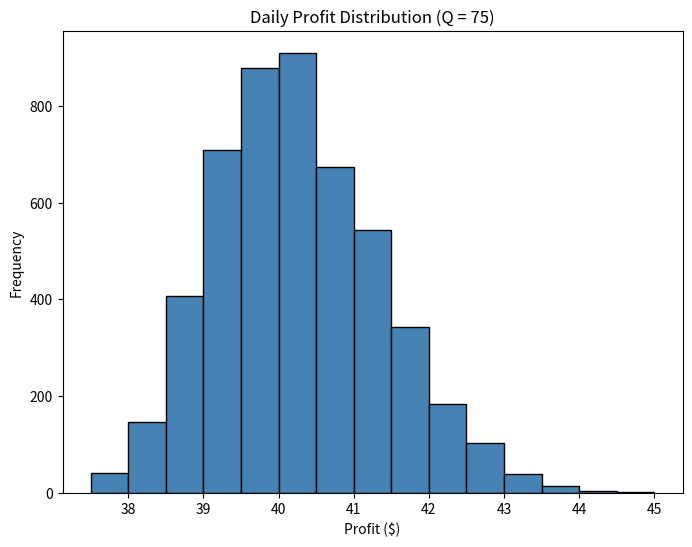
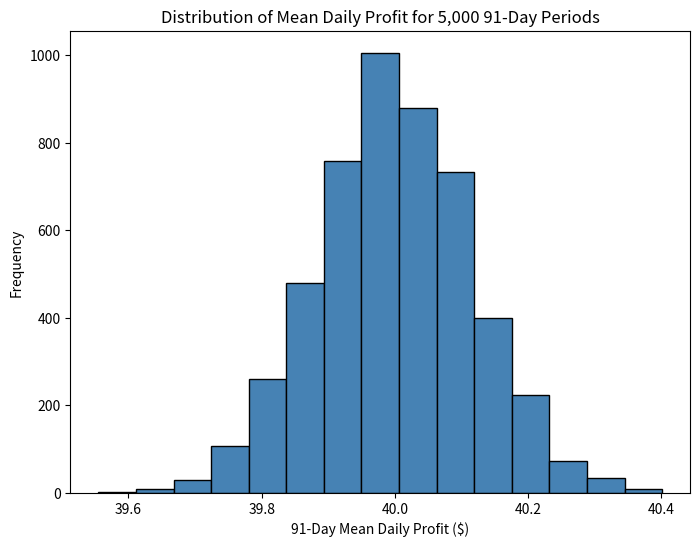
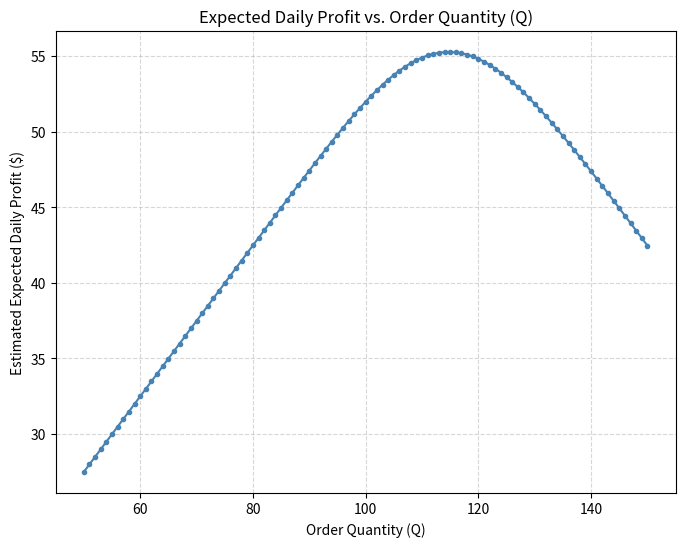

These figures' Python source, in order:
#!/usr/bin/env python3
# -*- coding: utf-8 -*-
"""
Created on Sat Oct  3 17:37:10 2026
BUAI 433 Project: Ice Cream Simulation
@author: Emi Hutter-DeMarco, Caroline Kilbane, Jerry Cai
"""
# Notes: more comments especially for question answers, check quote syntax
import numpy as np
import matplotlib.pyplot as plt

""" Expected Daily Demand Parameters """
lambda_m = 5.0   # Morning expected demand (rate * hour: 1 * 5 = 5)
lambda_a = 105.0 # Afternoon expected demand (rate * hour: 17.6 * 6 = 105)
lambda_e = 10.0  # Evening expected demand (rate * hour: 1 * 10 = 10)


"""
Generates demands using Poisson distribution for the three daily periods. 
This creates arrays (lists) of demands for each day.
"""
def demands(num_days):
    # Generates random demand values for the number of days where the average
    # demand is lambda (i.e. if there are 4 days, then a possible Dm = [12, 5, 11, 9])
    Dm = np.random.poisson(lambda_m, num_days) # Stores morning demands for each day
    Da = np.random.poisson(lambda_a, num_days) # Stores afternoon demands for each day
    De = np.random.poisson(lambda_e, num_days) # Stores evening demands for each day
    # Looked up numpy poission functions in documentation
    return Dm, Da, De


"""
Loops through the arrays of daily demands and applies method
to calculate the profit for each simulated day.
"""
def calculate_profits(Q, Dm_array, Da_array, De_array):
    # Make profits an array since we are calculating one profit value for every day
    profits = []
    # Chose Dm array, but realistically could choose any of the three as they all have the same length
    num_days = len(Dm_array)
    
    for i in range(num_days):
        # Extract the demand for day 'i' from our arrays
        Dm = Dm_array[i]
        Da = Da_array[i]
        De = De_array[i]
        
        # pi represents net profit
        if Dm >= Q: # Sell out before noon
            pi = (2.00 * Q) - (1.00 * Q)
        elif Q <= (Dm + Da): # Sell out in afternoon 
            pi = (2.00 * Dm) + 1.50 * (Q - Dm) - (1.00 * Q)
        elif Q <= (Dm + Da + De): # Sell out in evening
            pi = (2.00 * Dm) + (1.50 * Da) + 1.00 * (Q - Dm - Da) - (1.00 * Q)
        else: # Leftovers at end of day
            leftovers = Q - Dm - Da - De
            pi = (2.00 * Dm) + (1.50 * Da) + (1.00 * De) + (0.50 * leftovers) - (1.00 * Q)
            
        profits.append(pi) # Adds net profit to each dau in the profits array 
        
    return np.array(profits)


""" \n ------- Question 1 -------"""
Dm1, Da1, De1 = demands(5000)
profits1 = calculate_profits(75, Dm1, Da1, De1)

print("------- Question 1 Statistics -------")
print("Mean Profit:", round(np.mean(profits1), 2))
print("Standard Deviation:", round(np.std(profits1, ddof=1), 2))
print("Minimum Profit:", round(np.min(profits1),2))
print("Maximum Profit:", round(np.max(profits1),2))

plt.figure(figsize=(8, 6))
plt.hist(profits1, bins=15,color='steelblue', edgecolor='black')

plt.xlabel('Profit ($)')
plt.ylabel('Frequency')
plt.title('Daily Profit Distribution (Q = 75)')
plt.show()



""" ------- Question 2 -------"""
periodmean = []

for i in range(5000):
    Dm2, Da2, De2 = demands(91)
    profits2 = calculate_profits(75, Dm2, Da2, De2)
    periodmean.append(np.mean(profits2))
    
periodmean = np.array(periodmean)

print("\n ------- Question 2 Statistics -------")
print("Mean of Period Means:", round(np.mean(periodmean), 2))
print("Standard Deviation of Period Means:", round(np.std(periodmean, ddof=1), 2))
print("Minimum Period Mean:", round(np.min(periodmean), 2))
print("Maximum Period Mean:", round(np.max(periodmean), 2))

plt.figure(figsize=(8, 6))
plt.hist(periodmean, bins=15,color='steelblue', edgecolor='black')

plt.xlabel('91-Day Mean Daily Profit ($)')
plt.ylabel('Frequency')
plt.title('Distribution of Mean Daily Profit for 5,000 91-Day Periods')
plt.show()


""" ------- Question 3 -------"""
# Draw a 91-day sample 
Dm_sample, Da_sample, De_sample = demands(91)
sample_profits = calculate_profits(75, Dm_sample, Da_sample, De_sample)

# Calculate the required sample stats
sample_mean = np.mean(sample_profits)
sample_std = np.std(sample_profits, ddof=1)
standard_error = sample_std / np.sqrt(91)

# Calculate 95% Confidence Interval boundaries
ci_lower = sample_mean - 1.96 * standard_error
ci_upper = sample_mean + 1.96 * standard_error

# Simulate a 10-Year period (3,650 days)
Dm3, Da3, De3 = demands(3650)
profits3 = calculate_profits(75, Dm3, Da3, De3)
mean3 = np.mean(profits3)

print("\n ------- Question 3 Statistics -------")
print("Single 91-Day Sample Mean Profit:", round(sample_mean, 2))
print("Sample Standard Deviation:", round(sample_std, 2))
print("Standard Error of the Mean:", round(standard_error, 2))
print("95% Confidence Interval Lower Boundary:", round(ci_lower, 2))
print("95% Confidence Interval Upper Boundary:", round(ci_upper, 2))
print("10-Year (3,650 Days) Mean Daily Profit:", round(mean3, 2))




""" ------- Question 4 ------- """
# Loop through all Q values from 50 to 150
q_values = np.arange(50, 151)
profits4 = []

for q in q_values:
    q_profits = calculate_profits(q, Dm3, Da3, De3)
    profits4.append(np.mean(q_profits))

profits4 = np.array(profits4)


plt.figure(figsize=(8, 6))
plt.plot(q_values, profits4, color='steelblue', marker='o', markersize=3, linestyle='-')

plt.xlabel('Order Quantity (Q)')
plt.ylabel('Estimated Expected Daily Profit ($)')
plt.title('Expected Daily Profit vs. Order Quantity (Q)')
plt.grid(True, linestyle='--', alpha=0.5)

plt.show()



""" ------- Question 5 ------- """
# Locate the maximum point using numpy's argmax
optimal_index = np.argmax(profits4)
recommended_Q = q_values[optimal_index]
max_expected_profit = profits4[optimal_index]

print("\n ------ Question 5 Statistics ---")
print("Recommended Daily Order Quantity (Q*):", recommended_Q)
print("Maximum Estimated Expected Daily Profit:", max_expected_profit)
